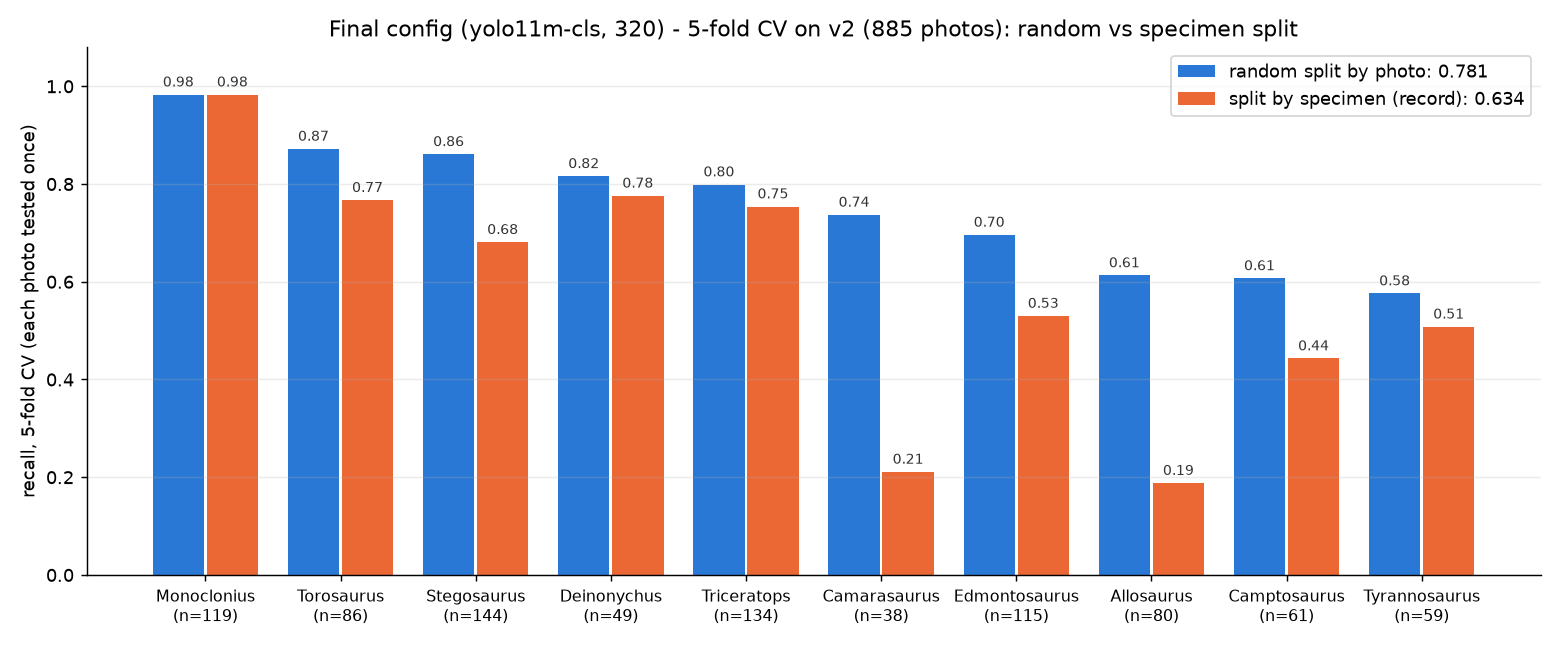

The data file committed next to this chart (first rows):
split, class, n, recall, precision
group, Allosaurus, 80, 0.188, 0.469
group, Camarasaurus, 38, 0.211, 0.258
group, Camptosaurus, 61, 0.443, 0.450
group, Deinonychus, 49, 0.776, 0.644
group, Edmontosaurus, 115, 0.530, 0.555
group, Monoclonius, 119, 0.983, 0.860
group, Stegosaurus, 144, 0.681, 0.590
group, Torosaurus, 86, 0.767, 0.868
group, Triceratops, 134, 0.754, 0.631
group, Tyrannosaurus, 59, 0.508, 0.545
random, Allosaurus, 80, 0.613, 0.860
random, Camarasaurus, 38, 0.737, 0.824
random, Camptosaurus, 61, 0.607, 0.649
random, Deinonychus, 49, 0.816, 0.755
random, Edmontosaurus, 115, 0.696, 0.645
random, Monoclonius, 119, 0.983, 0.907
random, Stegosaurus, 144, 0.861, 0.805
random, Torosaurus, 86, 0.872, 0.915
random, Triceratops, 134, 0.799, 0.738
random, Tyrannosaurus, 59, 0.576, 0.680
